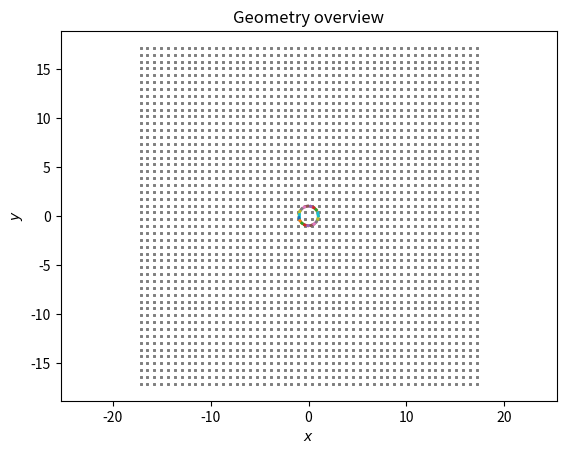

Write the Python code that produced this figure.
# -*- coding: utf-8 -*-
"""
Created on Wed Feb 19 14:32:25 2025

@author: maxod
"""
import numpy as np
import matplotlib.pyplot as plt
from scipy.special import hankel2
from math import ceil
rho0 = 1.2 # air, 20°C, 1 atm
f = 100 #[hz]
w = 2*np.pi*f# air -> 343 = w/k
k = w/343
longueur_onde = (2*np.pi)/k
m = 50

class Edge:
    def __init__(self,r1,r2):
        self.r1 = r1
        self.r2 = r2

    def norm(self):
        r = self.r1-self.r2
        return(np.sqrt(r[0]**2 + r[1]**2))

    def integral(self, Vn, obs):
        """
        Parameters
        ----------
        Vn : float
            constant normal velocity w.r.t interface
        obs : 2d array
            grid of observation points.

        Returns
        -------
        l'intégrale.

        """
        obs = np.atleast_2d(obs) # (N,2)

        s = np.linspace(0, 1, m) # (m,)
        diff = obs[:, np.newaxis, :] - (self.r1 + s[:, np.newaxis] * (self.r2-self.r1)) # (N,m,2)
        rho = np.linalg.norm(diff, axis=-1) # (N,m)

        H = hankel2(0, k * rho) # (N,m)
        if np.any(np.isnan(H)):
            raise ValueError("Hankel function evaluated at singular point, change geometry or grid.")
        
        H[:, 0] *= 1/2
        H[:, -1] *= 1/2

        integral = w * rho0 * Vn * self.norm() * np.sum(H, axis=1) / m # (N,)
        return integral
        
def circle_maker(rayon,center):
    """
    Parameters
    ----------
    rayon : int
        rayon en cellule.
    center : (int,int)
        index matrice du centre.
    Returns
    -------
    liste des edges du pourtour de la section.
    """
    
    circonf = 2*np.pi*rayon
    long_edge = longueur_onde/10
    n_edges = ceil(circonf/long_edge)
    
    angle = 360/n_edges/180*np.pi # DONE : adapt this such that each edge's length is 2pi/10k
    r1 = np.array(center)+np.array((rayon,0))
    all_edges = []
    current_angle = angle
    
    #création des edges
    for i in range(n_edges + 1):
        r2 = center + np.array((rayon*np.cos(current_angle), rayon*np.sin(current_angle)))
        edge = Edge(r1, r2)
        all_edges.append(edge)
        r1 = r2
        current_angle = current_angle + angle
            
    return all_edges
    
        
edges = circle_maker(1, (0,0))


velocity_distribution = 0.5 * np.ones(len(edges))
for i in range(len(edges)):
    mid_point_x = (edges[i].r1[0]+edges[i].r2[0])/2
    mid_point_y = (edges[i].r1[1]+edges[i].r2[1])/2
    
    angle = np.arctan2(mid_point_x,mid_point_y)
    velocity_distribution[i] = velocity_distribution[i]*(np.cos(angle)**2)
    
#velocity_distribution = 0.5 * np.ones(len(edges)) # constant velocity distribution

# create grid
gridsize = 50
x = np.linspace(-5*longueur_onde, 5*longueur_onde, gridsize)
X, Y = np.meshgrid(x, x)
coord_array = np.column_stack((X.ravel(), Y.ravel()))

for i in range(len(edges)):
    plt.plot([edges[i].r1[0], edges[i].r2[0]], [edges[i].r1[1], edges[i].r2[1]], "-", linewidth=2)
    plt.scatter(coord_array[:, 0], coord_array[:, 1], c='gray', marker='.', s=1)

plt.xlabel("$x$")
plt.ylabel("$y$")
plt.axis('equal')
plt.title("Geometry overview")
plt.show()

grid_integrals = np.zeros((gridsize * gridsize, len(edges)), dtype=complex)

for i in range(len(edges)):
    grid_integrals[:,i] = edges[i].integral(velocity_distribution[i], coord_array)
grid_integrals = np.sum(grid_integrals, axis=-1) # sum up all contributions

import matplotlib.pyplot as plt
import matplotlib.animation

plt.rcParams["animation.html"] = "jshtml"
plt.ioff()

fig, ax = plt.subplots(subplot_kw={"projection": "3d"})

def animate(t):
    plt.cla()
    pressures = np.real(grid_integrals * np.exp(1j* t/2))
    ax.plot_surface(X, Y, pressures.reshape(X.shape))

    plt.xlim(-5*longueur_onde, 5*longueur_onde)
    plt.ylim(-5*longueur_onde, 5*longueur_onde)
    ax.set_zlim(-1000, 1000)
    ax.set_title("Pressure field")
    fig.tight_layout()
    

ani = matplotlib.animation.FuncAnimation(fig, animate, frames=50, interval=10)
plt.show()
